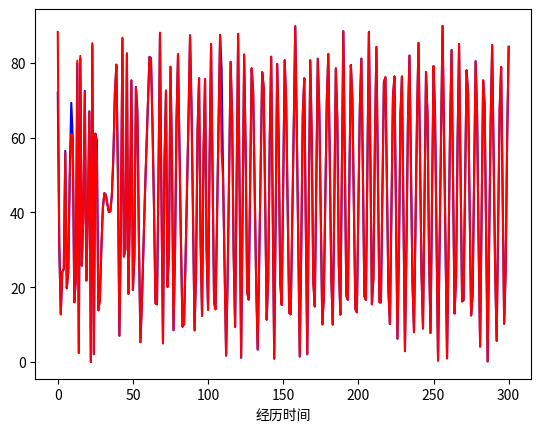

Write the Python code that produced this figure. (Note: this script raises an exception after producing the figure.)
# -*- coding: utf-8 -*-
"""
Created on Sun Sep  8 12:50:28 2024

@author: ASUS
"""

import numpy as np
import matplotlib.pyplot as plt
from scipy.optimize import fsolve
from math import pi, log, sqrt, cos, sin, atan, degrees


# Constants
k = 0.55 / (2 * pi)
C = 0.5 * k**2 * log(k)

def theta(r):
    return r / k

def r_(theta_):
    return k * theta_

def equation(r, t):
    return 0.5 * (r * sqrt(r**2 + k**2) + k**2 * log(r + sqrt(r**2 + k**2))) - k * t - C

# Calculate dragon head position over time
rA = r_(32 * pi)
tA = (0.5 * (rA * sqrt(rA**2 + k**2) + k**2 * log(rA + sqrt(rA**2 + k**2))) - C) / k
t = [tA - i for i in range(301)]

x, y, theta_ = [], [], []

for i in t:
    initial_guess = 1
    r = fsolve(equation, initial_guess, args=(i))[0]
    a = theta(r)
    x.append(r * cos(a))
    y.append(r * sin(a))
    theta_.append(a)



class Constant:
    def __init__(self):
        self.num_chair = 223
        self.d_head = 0.01 * (341 - 2 * 27.5)
        self.d_gen = 0.01 * (220 - 2 * 27.5)

constant = Constant()

def point_equation(delta_theta, x1, y1, r0, d):
    _, theta1 = xy_to_polar(x1, y1)
    theta2 = theta1 + delta_theta
    x2 = r0 * theta2 * cos(theta2) / (2 * pi)
    y2 = r0 * theta2 * sin(theta2) / (2 * pi)
    return (x1 - x2)**2 + (y1 - y2)**2 - d**2

def xy_to_polar(x, y):
    r0 = 0.55
    r = sqrt(x**2 + y**2)
    theta = 2 * pi * (r / r0)
    return r, theta

def count_position(x_head, y_head, constant):
    xs, ys, rs, r0 = [x_head], [y_head], [sqrt(x_head**2 + y_head**2)], 0.55
    for i in range(constant.num_chair):
        x, y = xs[i], ys[i]
        d = constant.d_head if i == 0 else constant.d_gen
        delta_theta = fsolve(point_equation, pi / 4, args=(x, y, r0, d))[0]
        _, theta1 = xy_to_polar(x, y)
        theta2 = theta1 + delta_theta
        xs.append(r0 * theta2 * cos(theta2) / (2 * pi))
        ys.append(r0 * theta2 * sin(theta2) / (2 * pi))
        rs.append(theta2 * r0 / (2 * pi))
    return xs, ys, rs

def calculate_tangent_slope(theta, a=0, b=0.55 / (2 * pi)):
    r = a + b * theta
    dr_dtheta = b
    numerator = sin(theta) + theta * cos(theta)
    denominator =  cos(theta) - theta * sin(theta)
    return numerator / denominator

def calculate_secant_slope(theta1, theta2, a=0, b=0.55 / (2 * pi)):
    r1 = a + b * theta1
    r2 = a + b * theta2
    x1, y1 = r1 * cos(theta1), r1 * sin(theta1)
    x2, y2 = r2 * cos(theta2), r2 * sin(theta2)
    return (y2 - y1) / (x2 - x1) if x2 - x1 != 0 else np.inf

def calculate_angle_between_lines(m1, m2):
    tan_theta = abs((m2 - m1) / (1 + m1 * m2))
    return atan(tan_theta)

def main(r1, r2):
    theta1 = theta(r1)
    theta2 = theta(r2)
    m_t1 = calculate_tangent_slope(theta1)
    m_t2 = calculate_tangent_slope(theta2)
    m_s = calculate_secant_slope(theta1, theta2)
    angle1 = calculate_angle_between_lines(m_t1, m_s)
    angle2 = calculate_angle_between_lines(m_t2, m_s)
    return degrees(angle1), degrees(angle2)

x_300 = x[-1]
y_300 = y[-1]
xs, ys, rs = count_position(x_300, y_300, constant)



# Calculate angles between tangent and secant lines
a_ = [main(rs[i], rs[i + 1]) for i in range(len(rs) - 1)]
print(a_)

a_frist=[]
a_last=[]
x=[i for i in range(0,301)]
for ti in range(0,301):
    x_ti=x[ti]
    y_ti=y[ti]
    xs,ys,rs=count_position(x_ti, y_ti, constant)
    
    
    a1,a2=main(rs[0],rs[1])
    a_frist.append(a1)
    a_last.append(a2)
    
    


plt.plot(a_frist,color='blue')
plt.plot(a_last,color='red')



plt.xlabel('经历时间',prop={'family': 'SimHei'})
plt.ylabel('切线与板夹角',prop={'family': 'SimHei'})
plt.title('同板各端点处螺线切线与板所在直线的夹角,',prop={'family': 'SimHei'})
plt.show()
